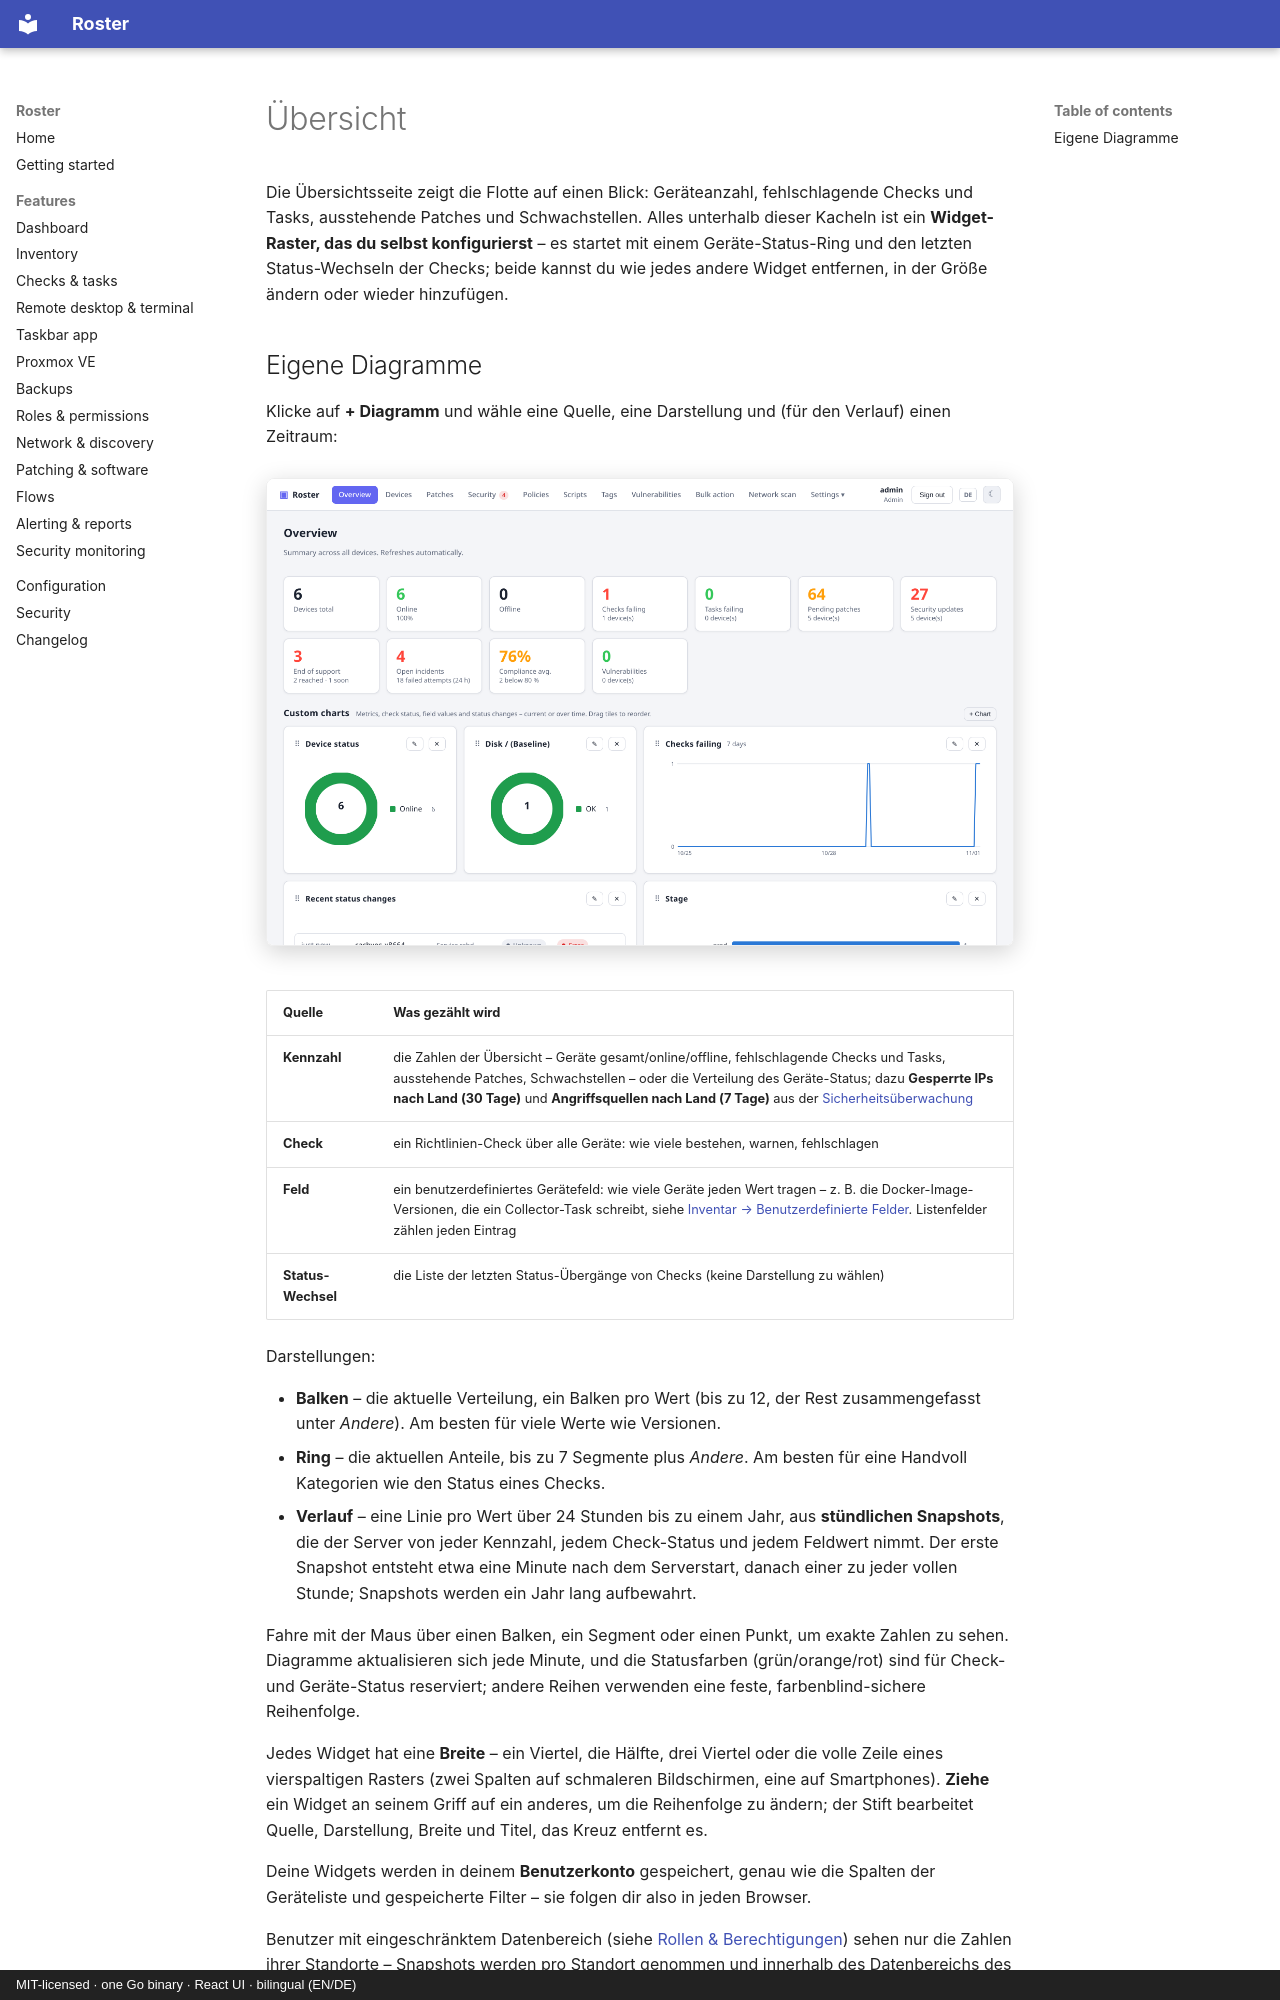

repository: boonkerz/roster · page: features/dashboard.de/index.html · generator: mkdocs · copyright: MIT-licensed · one Go binary · React UI · bilingual (EN/DE)

# Übersicht

Die Übersichtsseite zeigt die Flotte auf einen Blick: Geräteanzahl, fehlschlagende Checks
und Tasks, ausstehende Patches und Schwachstellen. Alles unterhalb dieser Kacheln ist ein
**Widget-Raster, das du selbst konfigurierst** – es startet mit einem Geräte-Status-Ring und
den letzten Status-Wechseln der Checks; beide kannst du wie jedes andere Widget entfernen, in
der Größe ändern oder wieder hinzufügen.
